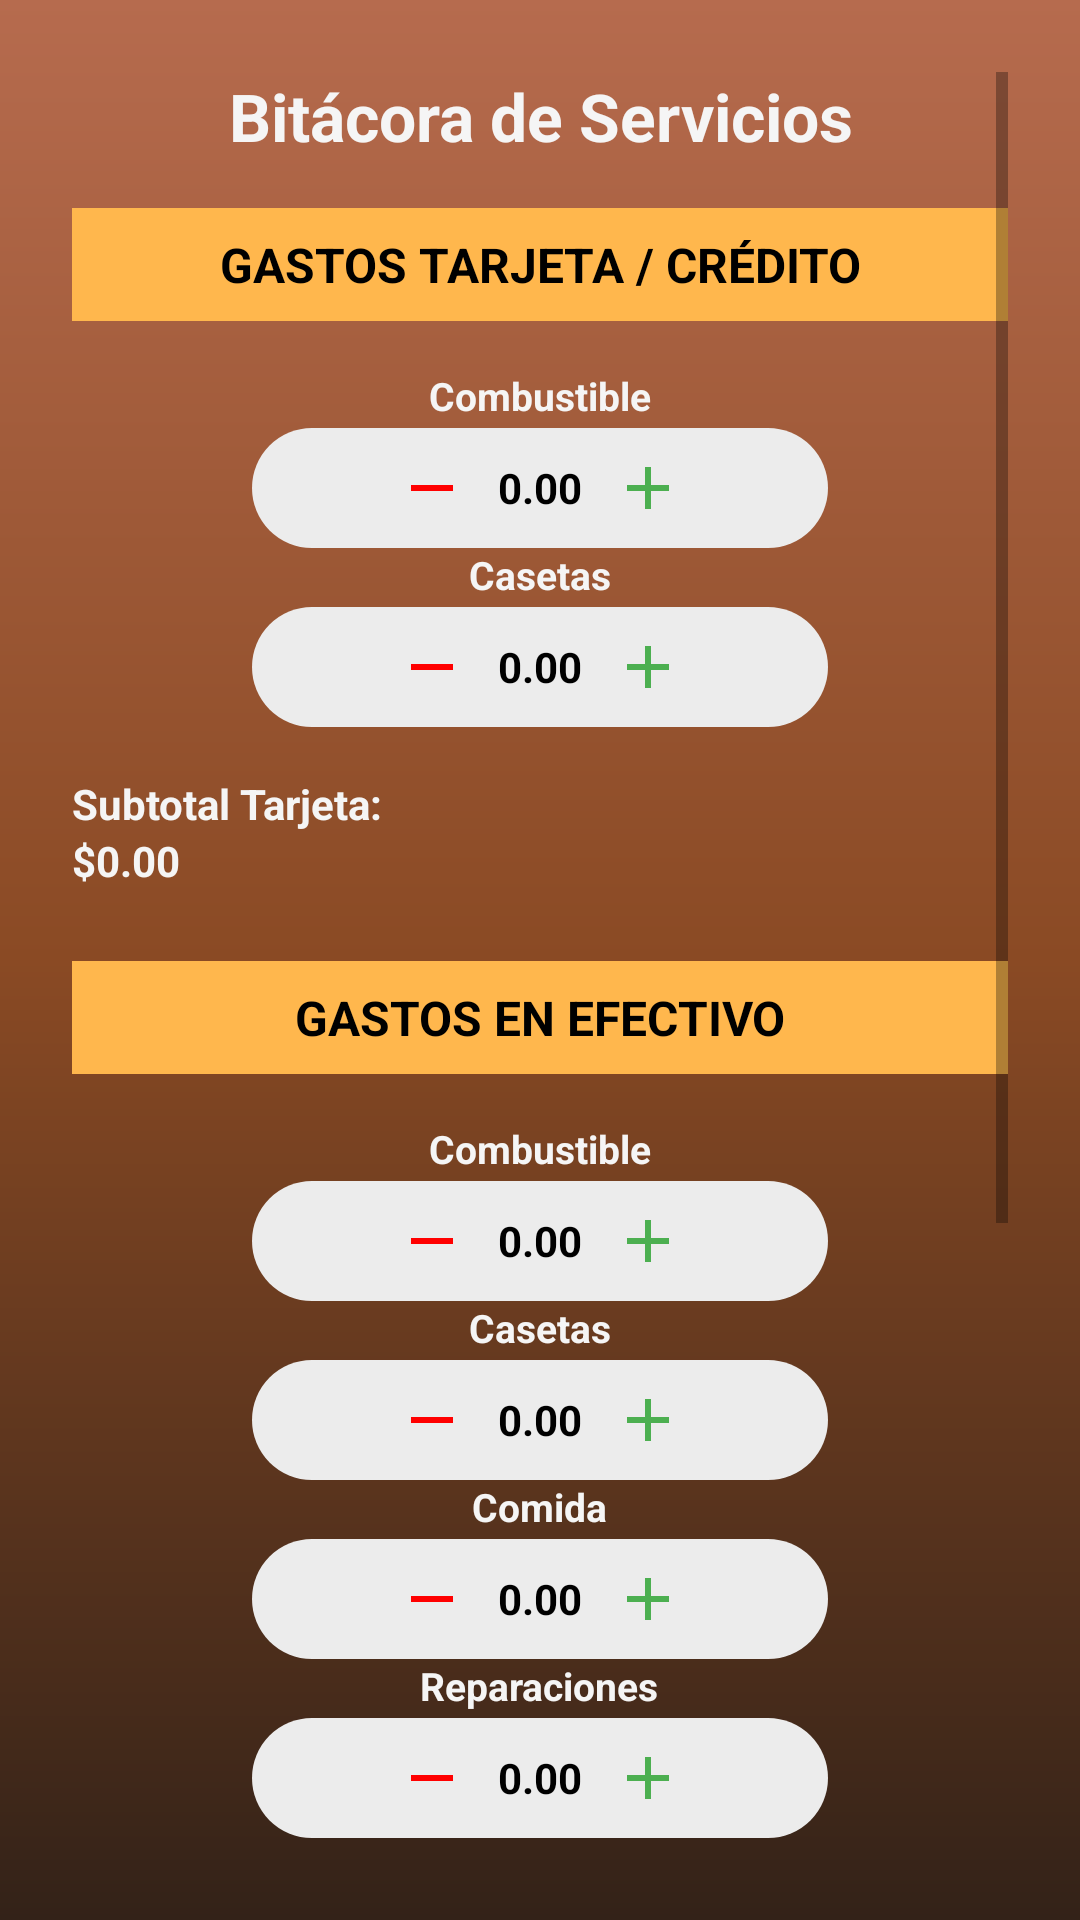

Layout XML and referenced resources for this Android screen:
<!-- AndroidManifest.xml: application theme Theme.Satori_by_Aristo -->
<!-- res/layout/activity_nueva_bitacora3.xml -->
<?xml version="1.0" encoding="utf-8"?>
<ScrollView xmlns:android="http://schemas.android.com/apk/res/android"
    xmlns:app="http://schemas.android.com/apk/res-auto"
    android:id="@+id/main"
    android:layout_width="match_parent"
    android:layout_height="match_parent"
    android:background="@drawable/bg_gradient"
    android:padding="24dp">

    <LinearLayout
        android:layout_width="match_parent"
        android:layout_height="wrap_content"
        android:orientation="vertical">

        
        <TextView
            android:layout_width="match_parent"
            android:layout_height="wrap_content"
            android:text="Bitácora de Servicios"
            android:textColor="@color/blanco_hueso"
            android:textSize="22sp"
            android:textStyle="bold"
            android:gravity="center"
            android:layout_marginBottom="16dp"/>

        
        <TextView
            android:layout_width="match_parent"
            android:layout_height="wrap_content"
            android:background="@color/naranja_suave"
            android:gravity="center"
            android:padding="8dp"
            android:text="GASTOS TARJETA / CRÉDITO"
            android:textColor="@color/black"
            android:textSize="16sp"
            android:textStyle="bold"
            android:layout_marginBottom="16dp"/>

        
        
        <TextView
            android:layout_gravity="center_horizontal"
            android:layout_width="wrap_content"
            android:layout_height="wrap_content"
            android:text="Combustible"
            android:textColor="@color/blanco_hueso"
            android:textSize="13sp"
            android:textStyle="bold"
            android:layout_marginBottom="2dp"/>
        <include
            layout="@layout/item_calculador"
            android:id="@+id/blockCombustibleT"
            android:layout_width="wrap_content"
            android:layout_height="wrap_content"
            android:layout_gravity="center"/>
        
        <TextView
            android:layout_gravity="center_horizontal"
            android:layout_width="wrap_content"
            android:layout_height="wrap_content"
            android:text="Casetas"
            android:textColor="@color/blanco_hueso"
            android:textSize="13sp"
            android:textStyle="bold"
            android:layout_marginBottom="2dp"/>

        <include layout="@layout/item_calculador" android:id="@+id/blockCasetasT"   android:layout_width="wrap_content"
            android:layout_height="wrap_content"
            android:layout_gravity="center"/>

        
        <TextView
            android:layout_width="match_parent"
            android:layout_height="wrap_content"
            android:text="Subtotal Tarjeta:"
            android:textStyle="bold"
            android:textColor="@color/blanco_hueso"
            android:layout_marginTop="16dp"/>
        <TextView
            android:id="@+id/tvSubtotalTarjeta"
            android:layout_width="match_parent"
            android:layout_height="wrap_content"
            android:text="$0.00"
            android:textStyle="bold"
            android:textColor="@color/blanco_hueso"/>

        
        <TextView
            android:layout_width="match_parent"
            android:layout_height="wrap_content"
            android:background="@color/naranja_suave"
            android:gravity="center"
            android:padding="8dp"
            android:text="GASTOS EN EFECTIVO"
            android:textColor="@color/black"
            android:textSize="16sp"
            android:textStyle="bold"
            android:layout_marginTop="24dp"
            android:layout_marginBottom="16dp"/>

        
        <TextView
            android:layout_gravity="center_horizontal"
            android:layout_width="wrap_content"
            android:layout_height="wrap_content"
            android:text="Combustible"
            android:textColor="@color/blanco_hueso"
            android:textSize="13sp"
            android:textStyle="bold"
            android:layout_marginBottom="2dp"/>

        <include layout="@layout/item_calculador" android:id="@+id/blockCombustibleE"   android:layout_width="wrap_content"
            android:layout_height="wrap_content"
            android:layout_gravity="center"/>
        <TextView
            android:layout_gravity="center_horizontal"
            android:layout_width="wrap_content"
            android:layout_height="wrap_content"
            android:text="Casetas"
            android:textColor="@color/blanco_hueso"
            android:textSize="13sp"
            android:textStyle="bold"
            android:layout_marginBottom="2dp"/>

        <include layout="@layout/item_calculador" android:id="@+id/blockCasetasE"   android:layout_width="wrap_content"
            android:layout_height="wrap_content"
            android:layout_gravity="center"/>
        <TextView
            android:layout_gravity="center_horizontal"
            android:layout_width="wrap_content"
            android:layout_height="wrap_content"
            android:text="Comida"
            android:textColor="@color/blanco_hueso"
            android:textSize="13sp"
            android:textStyle="bold"
            android:layout_marginBottom="2dp"/>

        <include layout="@layout/item_calculador" android:id="@+id/blockComida"   android:layout_width="wrap_content"
            android:layout_height="wrap_content"
            android:layout_gravity="center"/>
        <TextView
            android:layout_gravity="center_horizontal"
            android:layout_width="wrap_content"
            android:layout_height="wrap_content"
            android:text="Reparaciones"
            android:textColor="@color/blanco_hueso"
            android:textSize="13sp"
            android:textStyle="bold"
            android:layout_marginBottom="2dp"/>

        <include layout="@layout/item_calculador" android:id="@+id/blockReparaciones"   android:layout_width="wrap_content"
            android:layout_height="wrap_content"
            android:layout_gravity="center"/>
        <TextView
            android:layout_gravity="center_horizontal"
            android:layout_width="wrap_content"
            android:layout_height="wrap_content"
            android:text="Maniobras"
            android:textColor="@color/blanco_hueso"
            android:textSize="13sp"
            android:textStyle="bold"
            android:layout_marginBottom="2dp"/>

        <include layout="@layout/item_calculador" android:id="@+id/blockManiobras"   android:layout_width="wrap_content"
            android:layout_height="wrap_content"
            android:layout_gravity="center"/>
        <TextView
            android:layout_gravity="center_horizontal"
            android:layout_width="wrap_content"
            android:layout_height="wrap_content"
            android:text="Transito/Federal"
            android:textColor="@color/blanco_hueso"
            android:textSize="13sp"
            android:textStyle="bold"
            android:layout_marginBottom="2dp"/>

        <include layout="@layout/item_calculador" android:id="@+id/blockTransitos"  android:layout_width="wrap_content"
            android:layout_height="wrap_content"
            android:layout_gravity="center"/>
        <TextView
            android:layout_gravity="center_horizontal"
            android:layout_width="wrap_content"
            android:layout_height="wrap_content"
            android:text="Otros"
            android:textColor="@color/blanco_hueso"
            android:textSize="13sp"
            android:textStyle="bold"
            android:layout_marginBottom="2dp"/>

        <include layout="@layout/item_calculador" android:id="@+id/blockOtros"   android:layout_width="wrap_content"
            android:layout_height="wrap_content"
            android:layout_gravity="center"/>

        
        <TextView
            android:layout_width="match_parent"
            android:layout_height="wrap_content"
            android:text="Subtotal Efectivo:"
            android:textStyle="bold"
            android:textColor="@color/blanco_hueso"
            android:layout_marginTop="16dp"/>
        <TextView
            android:id="@+id/tvSubtotalEfectivo"
            android:layout_width="match_parent"
            android:layout_height="wrap_content"
            android:text="$0.00"
            android:textStyle="bold"
            android:textColor="@color/blanco_hueso"/>

        
        <TextView
            android:layout_width="match_parent"
            android:layout_height="wrap_content"
            android:text="Gran Total:"
            android:textStyle="bold"
            android:textColor="@color/blanco_hueso"
            android:layout_marginTop="16dp"/>
        <TextView
            android:id="@+id/tvGranTotal"
            android:layout_width="match_parent"
            android:layout_height="wrap_content"
            android:text="$0.00"
            android:textStyle="bold"
            android:textColor="@color/blanco_hueso"/>

        
        <LinearLayout
            android:layout_width="match_parent"
            android:layout_height="wrap_content"
            android:orientation="horizontal"
            android:layout_marginTop="32dp">

            <com.google.android.material.button.MaterialButton
                android:id="@+id/atrasBitacora"
                style="@style/Widget.MaterialComponents.Button.OutlinedButton"
                android:layout_width="0dp"
                android:layout_height="56dp"
                android:layout_weight="1"
                android:text="ATRÁS"
                android:textColor="@color/blanco_hueso"
                app:strokeColor="@color/blanco_hueso"
                app:strokeWidth="2dp"
                app:cornerRadius="16dp"
                android:layout_marginEnd="8dp"/>

            <com.google.android.material.button.MaterialButton
                android:id="@+id/siguienteBitacora"
                android:layout_width="0dp"
                android:layout_height="56dp"
                android:layout_weight="1"
                android:text="GUARDAR"
                android:textColor="@android:color/white"
                app:backgroundTint="@color/green"
                app:cornerRadius="16dp"
                app:elevation="4dp"
                android:layout_marginStart="8dp"/>
        </LinearLayout>

    </LinearLayout>
</ScrollView>
<!-- res/layout/item_calculador.xml (included above) -->
<?xml version="1.0" encoding="utf-8"?>
<LinearLayout xmlns:android="http://schemas.android.com/apk/res/android"
    android:orientation="vertical"
    android:layout_width="match_parent"
    android:layout_height="wrap_content"
    android:layout_marginBottom="8dp">



    
    <LinearLayout
        android:layout_width="192dp"
        android:layout_height="wrap_content"
        android:background="@drawable/bg_capsule"
        android:gravity="center"
    android:orientation="horizontal"
    android:padding="6dp">

    <ImageButton
        android:id="@+id/btnMinus"
        android:layout_width="28dp"
        android:layout_height="28dp"
        android:background="?attr/selectableItemBackgroundBorderless"
        android:src="@drawable/ic_menos" />

    <EditText
        android:id="@+id/etMinus"
        android:layout_width="50dp"
        android:layout_height="wrap_content"
        android:layout_marginStart="4dp"
        android:hint="0.00"
        android:inputType="numberDecimal"
        android:textSize="12sp"
        android:visibility="gone" />

    <TextView
        android:id="@+id/tvTotal"
        android:layout_width="wrap_content"
        android:layout_height="wrap_content"
        android:layout_marginHorizontal="8dp"
        android:text="0.00"
        android:textColor="@color/black"
        android:textSize="14sp"
        android:textStyle="bold"
        android:gravity="center"/>

    <EditText
        android:id="@+id/etPlus"
        android:layout_width="50dp"
        android:layout_height="wrap_content"
        android:layout_marginEnd="4dp"
        android:hint="0.00"
        android:inputType="numberDecimal"
        android:textSize="12sp"
        android:visibility="gone" />

    <ImageButton
        android:id="@+id/btnPlus"
        android:layout_width="28dp"
        android:layout_height="28dp"
        android:background="?attr/selectableItemBackgroundBorderless"
        android:src="@drawable/ic_mas" />
</LinearLayout>

</LinearLayout>
<!-- resources referenced by this layout -->
<resources>
  <color name="black">#FF000000</color>
  <color name="blanco_hueso">#F5F5F5</color>
  <color name="green">#4CAF50</color>
  <color name="naranja_suave">#FFB74D</color>
  <!-- drawable bg_capsule (drawable) -->
  <shape xmlns:android="http://schemas.android.com/apk/res/android"
      android:shape="rectangle">
      <solid android:color="#ECECEC"/>
      <corners android:radius="50dp"/>
      <padding android:left="16dp" android:top="8dp"
          android:right="16dp" android:bottom="8dp"/>
  </shape>
  <!-- drawable bg_gradient (drawable) -->
  <shape xmlns:android="http://schemas.android.com/apk/res/android"
      android:shape="rectangle">
      <gradient
          android:startColor="#332218"
      android:centerColor="#8A4A24"
      android:endColor="#B66B4E"
      android:angle="90"/>
  </shape>
  <!-- drawable ic_mas (drawable) -->
  <vector xmlns:android="http://schemas.android.com/apk/res/android"
      android:width="24dp"
      android:height="24dp"
      android:viewportWidth="24"
      android:viewportHeight="24"
      android:tint="#4CAF50"> 
      <path
          android:fillColor="@android:color/white"
          android:pathData="M19,13h-6v6h-2v-6H5v-2h6V5h2v6h6v2z"/>
  </vector>
  <!-- drawable ic_menos (drawable) -->
  <vector xmlns:android="http://schemas.android.com/apk/res/android"
      android:width="24dp"
      android:height="24dp"
      android:viewportWidth="24"
      android:viewportHeight="24"
      android:tint="#FF0000"> 
      <path
          android:fillColor="@android:color/white"
          android:pathData="M19,13H5v-2h14v2Z"/>
  </vector>
  <style name="Theme.Satori_by_Aristo" parent="Theme.MaterialComponents.DayNight.DarkActionBar">
          
          <item name="colorPrimary">#2A1B12</item>
          <item name="colorPrimaryVariant">@color/orange_dark</item>
          <item name="colorOnPrimary">@color/white</item>
          <item name="colorSecondary">@color/grey</item>
          <item name="colorOnSecondary">@color/black</item>
  
          
          <item name="android:statusBarColor">@color/naranja_boton</item> 
          <item name="android:windowDrawsSystemBarBackgrounds">true</item> 
          <item name="windowActionBar">true</item>
          <item name="windowNoTitle">false</item>
      </style>
  <color name="orange_dark">#F57C00</color>
  <color name="white">#FFFFFFFF</color>
  <color name="grey">#BF040303</color>
  <color name="naranja_boton">#D98252</color>
</resources>
